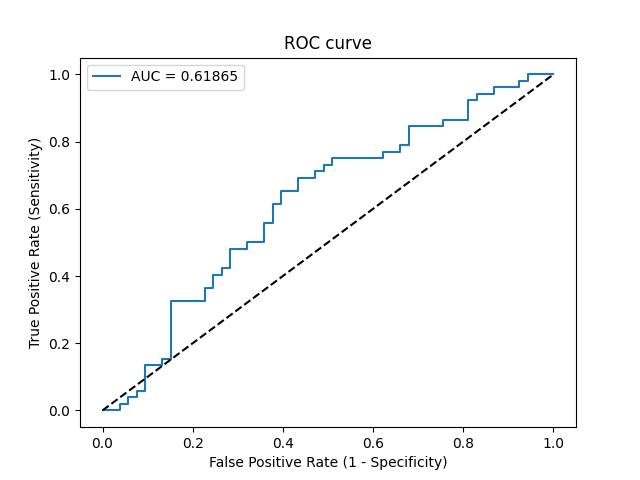

Values plotted in this chart, from the file beside it:
Threshold, Sensitivity, Specificity, NPV, PPV
inf, 0.0, 1.0, 0.5048, 0
0.7225, 0.0, 0.9811, 0.5, 0.0
0.6701, 0.0, 0.9623, 0.4951, 0.0
0.669, 0.01923, 0.9623, 0.5, 0.3333
0.6566, 0.01923, 0.9434, 0.495, 0.25
0.6547, 0.03846, 0.9434, 0.5, 0.4
0.6547, 0.03846, 0.9245, 0.4949, 0.3333
0.6536, 0.05769, 0.9245, 0.5, 0.4286
0.6422, 0.05769, 0.9057, 0.4948, 0.375
0.6242, 0.1346, 0.9057, 0.5161, 0.5833
0.6183, 0.1346, 0.8679, 0.5055, 0.5
0.6168, 0.1538, 0.8679, 0.5111, 0.5333
0.6135, 0.1538, 0.8491, 0.5056, 0.5
0.5923, 0.3269, 0.8491, 0.5625, 0.68
0.5793, 0.3269, 0.7736, 0.5395, 0.5862
0.5747, 0.3654, 0.7736, 0.5541, 0.6129
0.5742, 0.3654, 0.7547, 0.5479, 0.5938
0.5679, 0.4038, 0.7547, 0.5634, 0.6176
0.5672, 0.4038, 0.7358, 0.5571, 0.6
0.5607, 0.4231, 0.7358, 0.5652, 0.6111
0.5581, 0.4231, 0.717, 0.5588, 0.5946
0.5529, 0.4808, 0.717, 0.5846, 0.625
0.551, 0.4808, 0.6792, 0.5714, 0.5952
0.5508, 0.5, 0.6792, 0.5806, 0.6047
0.5487, 0.5, 0.6415, 0.5667, 0.5778
0.5456, 0.5577, 0.6415, 0.5965, 0.6042
0.5443, 0.5577, 0.6226, 0.5893, 0.5918
0.5384, 0.6154, 0.6226, 0.6226, 0.6154
0.5362, 0.6154, 0.6038, 0.6154, 0.6038
0.5311, 0.6538, 0.6038, 0.64, 0.6182
0.5276, 0.6538, 0.566, 0.625, 0.5965
0.525, 0.6923, 0.566, 0.6522, 0.6102
0.5227, 0.6923, 0.5283, 0.6364, 0.5902
0.5173, 0.7115, 0.5283, 0.6512, 0.5968
0.5168, 0.7115, 0.5094, 0.6429, 0.5873
0.5166, 0.7308, 0.5094, 0.6585, 0.5938
0.516, 0.7308, 0.4906, 0.65, 0.5846
0.5147, 0.75, 0.4906, 0.6667, 0.5909
0.5011, 0.75, 0.3774, 0.6061, 0.5417
0.5005, 0.7692, 0.3774, 0.625, 0.5479
0.4954, 0.7692, 0.3396, 0.6, 0.5333
0.4916, 0.7885, 0.3396, 0.6207, 0.5395
0.4891, 0.7885, 0.3208, 0.6071, 0.5325
0.485, 0.8462, 0.3208, 0.68, 0.55
0.4801, 0.8462, 0.2453, 0.619, 0.5238
0.4712, 0.8654, 0.2453, 0.65, 0.5294
0.4613, 0.8654, 0.1887, 0.5882, 0.5114
0.4478, 0.9231, 0.1887, 0.7143, 0.5275
0.4454, 0.9231, 0.1698, 0.6923, 0.5217
0.4445, 0.9423, 0.1698, 0.75, 0.5269
0.4396, 0.9423, 0.1321, 0.7, 0.5158
0.436, 0.9615, 0.1321, 0.7778, 0.5208
0.4089, 0.9615, 0.07547, 0.6667, 0.5051
0.4075, 0.9808, 0.07547, 0.8, 0.51
0.4044, 0.9808, 0.0566, 0.75, 0.505
0.4005, 1.0, 0.0566, 1.0, 0.5098
0.3478, 1.0, 0.0, 0, 0.4952
